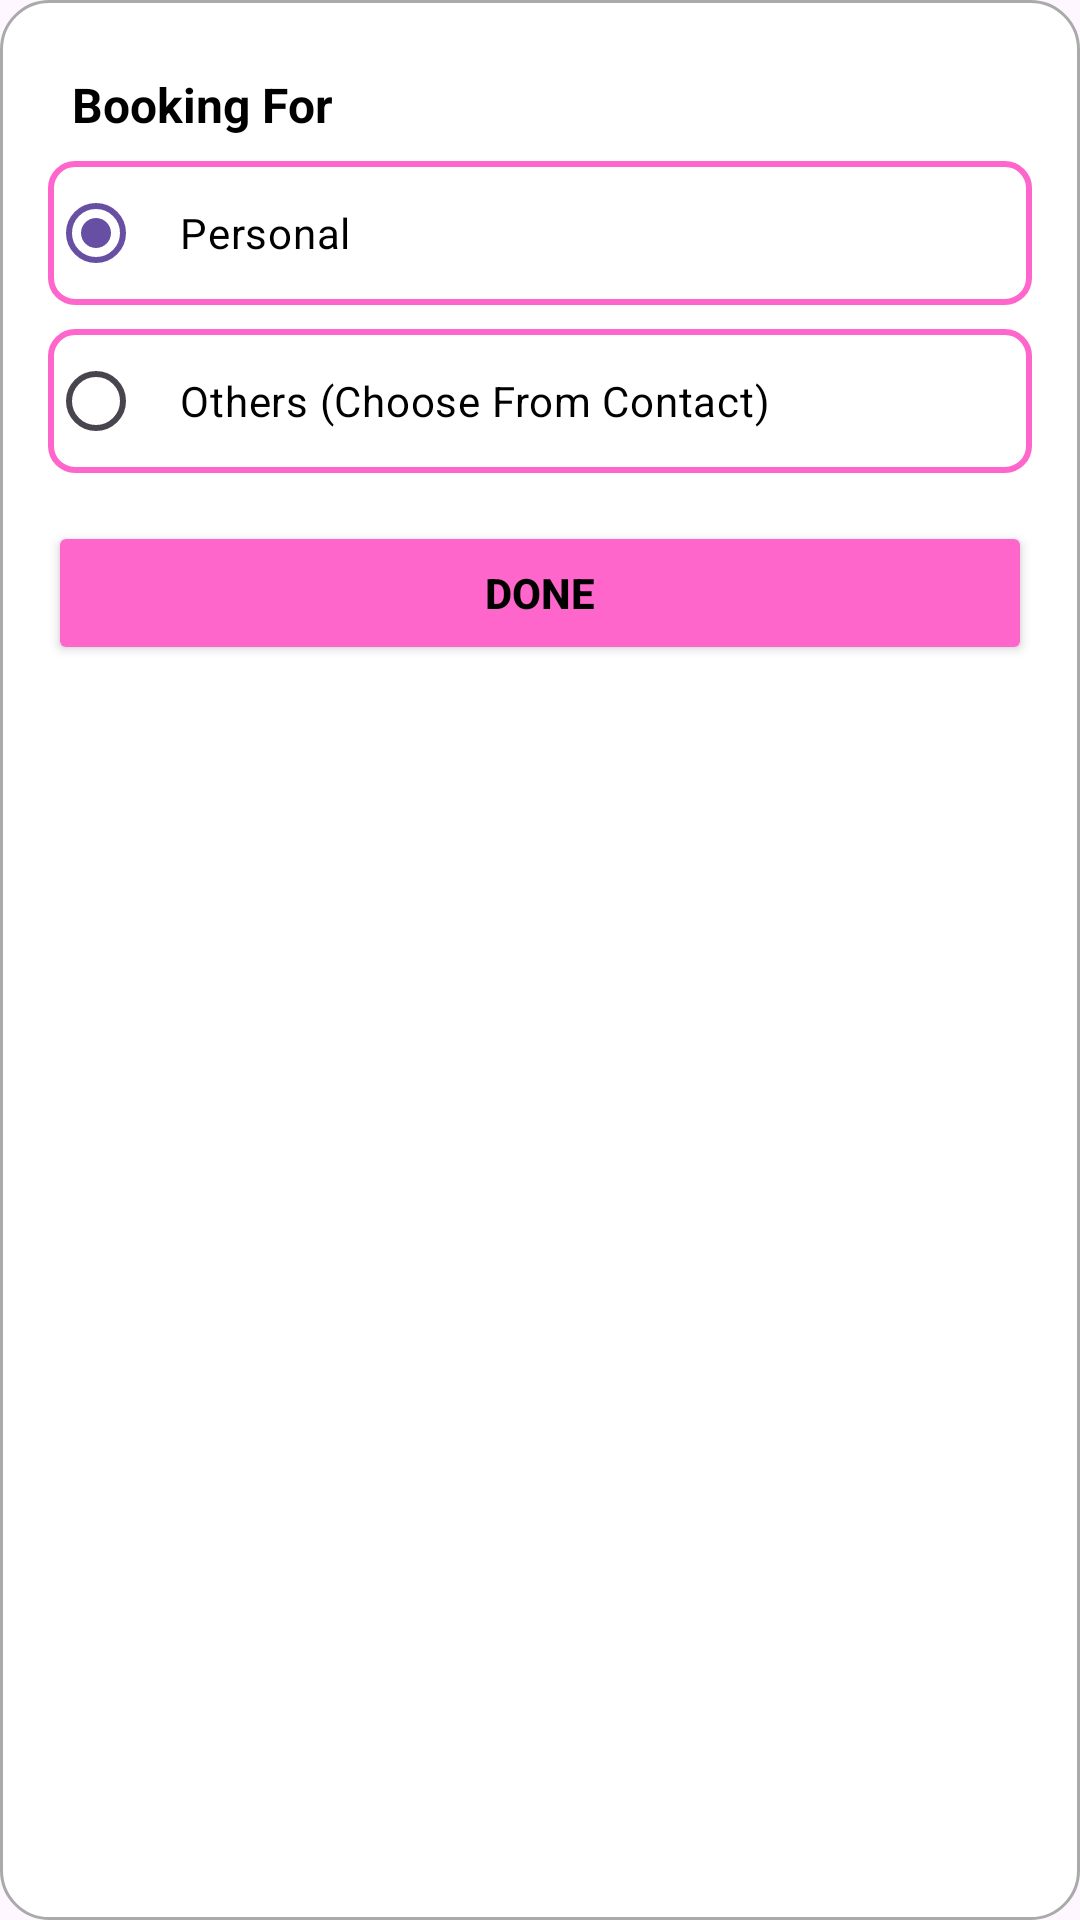

Produce the Android XML layout that renders to this screen, including the resource entries it uses.
<!-- AndroidManifest.xml: application theme Theme.Taxibooking -->
<!-- res/layout/dialog_booking_for.xml -->
<?xml version="1.0" encoding="utf-8"?>
<LinearLayout xmlns:android="http://schemas.android.com/apk/res/android"
    android:layout_width="match_parent"
    android:layout_height="wrap_content"
    android:orientation="vertical"
    android:padding="16dp"
    android:background="@drawable/bg_dialog_round">

    
    <TextView
        android:layout_width="match_parent"
        android:layout_height="wrap_content"
        android:text="Booking For"
        android:textSize="16sp"
        android:textStyle="bold"
        android:textColor="#000000"

        android:padding="8dp" />

    
    <RadioGroup
        android:id="@+id/radioGroupBooking"
        android:layout_width="match_parent"
        android:layout_height="wrap_content"
        android:orientation="vertical">

        <RadioButton
            android:id="@+id/radioPersonal"
            android:layout_width="match_parent"
            android:layout_height="wrap_content"
            android:background="@drawable/edittext_border"
            android:text="Personal"
            android:checked="true"
            android:textSize="14sp"
            android:textColor="#000000"
            android:padding="12dp"
          />

        <RadioButton
            android:id="@+id/radioOthers"
            android:layout_width="match_parent"
            android:layout_height="wrap_content"
            android:buttonTint="#FFD600"
            android:text="Others (Choose From Contact)"
            android:textSize="14sp"
            android:textColor="#000000"
            android:padding="12dp"
            android:background="@drawable/edittext_border"
            android:layout_marginTop="8dp" />












    </RadioGroup>

    
    <Button
        android:id="@+id/btnDoneBookingFor"
        android:layout_width="match_parent"
        android:layout_height="wrap_content"
        android:layout_marginTop="16dp"
        android:backgroundTint="@color/pink"
        android:text="Done"
        android:textColor="#000000"
        android:textStyle="bold" />

</LinearLayout>
<!-- resources referenced by this layout -->
<resources>
  <color name="pink">#FF66CC</color>
  
  
      #F2CB02
  <!-- drawable bg_dialog_round (drawable) -->
  <?xml version="1.0" encoding="utf-8"?>
  <shape xmlns:android="http://schemas.android.com/apk/res/android"
      android:shape="rectangle">
  
      
      <solid android:color="@android:color/white" />
  
      
      <corners android:radius="16dp" />
  
      
      <padding
          android:bottom="8dp"
          android:left="8dp"
          android:right="8dp"
          android:top="8dp" />
  
      
      <stroke
          android:width="1dp"
          android:color="@android:color/darker_gray" />
  
  </shape>
  <!-- drawable edittext_border (drawable) -->
  <?xml version="1.0" encoding="utf-8"?>
  <shape xmlns:android="http://schemas.android.com/apk/res/android"
      android:shape="rectangle">
  
      
      <solid android:color="@android:color/white" />
  
      
      <stroke
          android:width="2dp"
          android:color="@color/pink" /> 
  
      
      <corners android:radius="8dp" />
  
      
      <padding
          android:left="8dp"
          android:top="8dp"
          android:right="8dp"
          android:bottom="8dp" />
  </shape>
  <style name="Theme.Taxibooking" parent="Base.Theme.Taxibooking" />
  <style name="Base.Theme.Taxibooking" parent="Theme.Material3.DayNight.NoActionBar">
          
          
      </style>
</resources>
